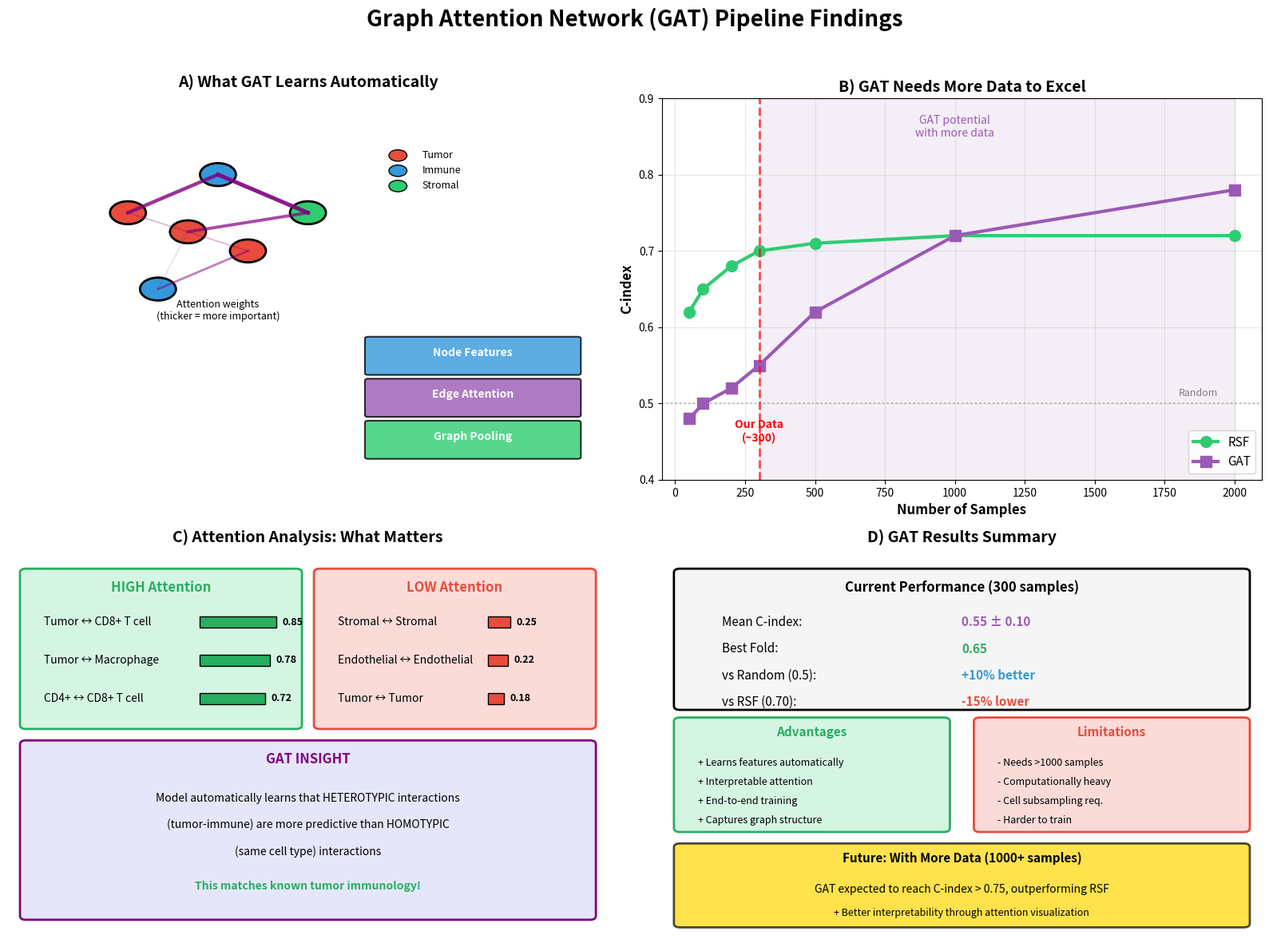

Recreate this plot in Python. (Note: this script raises an exception after producing the figure.)
"""
Create GAT Pipeline Findings Visualization for PPT
"""

import matplotlib.pyplot as plt
import matplotlib.patches as mpatches
from matplotlib.patches import FancyBboxPatch, Rectangle, Circle, FancyArrowPatch
import numpy as np

# Create figure
fig, axes = plt.subplots(2, 2, figsize=(16, 12))
fig.suptitle('Graph Attention Network (GAT) Pipeline Findings', 
             fontsize=20, fontweight='bold', y=0.98)

# ============================================================================
# PANEL A: GAT Architecture & What It Learns
# ============================================================================
ax1 = axes[0, 0]
ax1.set_xlim(0, 10)
ax1.set_ylim(0, 10)
ax1.axis('off')
ax1.set_title('A) What GAT Learns Automatically', fontsize=14, fontweight='bold', pad=10)

# Draw cell graph illustration
np.random.seed(42)
cell_positions = [(2, 7), (3.5, 8), (4, 6), (2.5, 5), (5, 7), (3, 6.5)]
cell_types = ['#e74c3c', '#3498db', '#e74c3c', '#3498db', '#2ecc71', '#e74c3c']  # tumor, immune, tumor...

# Draw edges with attention weights
edges = [(0, 1, 0.8), (0, 2, 0.3), (1, 4, 0.9), (2, 3, 0.5), (3, 5, 0.2), (4, 5, 0.7)]
for i, j, weight in edges:
    x1, y1 = cell_positions[i]
    x2, y2 = cell_positions[j]
    alpha = weight
    lw = weight * 4
    ax1.plot([x1, x2], [y1, y2], color='purple', alpha=alpha, linewidth=lw)

# Draw cells
for (x, y), color in zip(cell_positions, cell_types):
    ax1.add_patch(Circle((x, y), 0.3, facecolor=color, edgecolor='black', linewidth=2))

ax1.text(3.5, 4.2, 'Attention weights\n(thicker = more important)', fontsize=9, ha='center', style='italic')

# What GAT learns - boxes
learns = [
    ('Node Features', '69 dims/cell:\n• 40 biomarkers\n• 16 cell types\n• Density\n• Spatial context', '#3498db'),
    ('Edge Attention', 'Learns which\ncell-cell pairs\nmatter for\nsurvival', '#9b59b6'),
    ('Graph Pooling', 'Aggregates to\nsample-level\nrisk score', '#2ecc71')
]

for i, (title, desc, color) in enumerate(learns):
    y_pos = 2.8 - i * 1.1
    ax1.add_patch(FancyBboxPatch((6, y_pos), 3.5, 0.9, boxstyle="round,pad=0.05",
                                  facecolor=color, edgecolor='black', linewidth=1.5, alpha=0.8))
    ax1.text(7.75, y_pos + 0.45, title, fontsize=10, fontweight='bold', ha='center', color='white')

# Legend
ax1.add_patch(Circle((6.5, 8.5), 0.15, facecolor='#e74c3c', edgecolor='black'))
ax1.text(6.9, 8.5, 'Tumor', fontsize=9, va='center')
ax1.add_patch(Circle((6.5, 8.1), 0.15, facecolor='#3498db', edgecolor='black'))
ax1.text(6.9, 8.1, 'Immune', fontsize=9, va='center')
ax1.add_patch(Circle((6.5, 7.7), 0.15, facecolor='#2ecc71', edgecolor='black'))
ax1.text(6.9, 7.7, 'Stromal', fontsize=9, va='center')

# ============================================================================
# PANEL B: Performance vs Data Size
# ============================================================================
ax2 = axes[0, 1]

# Simulated learning curves
data_sizes = [50, 100, 200, 300, 500, 1000, 2000]
rsf_performance = [0.62, 0.65, 0.68, 0.70, 0.71, 0.72, 0.72]
gat_performance = [0.48, 0.50, 0.52, 0.55, 0.62, 0.72, 0.78]

ax2.plot(data_sizes, rsf_performance, 'o-', color='#2ecc71', linewidth=3, markersize=10, label='RSF')
ax2.plot(data_sizes, gat_performance, 's-', color='#9b59b6', linewidth=3, markersize=10, label='GAT')

# Mark current data point
ax2.axvline(x=300, color='red', linestyle='--', linewidth=2, alpha=0.7)
ax2.annotate('Our Data\n(~300)', xy=(300, 0.45), fontsize=10, ha='center', color='red', fontweight='bold')

ax2.fill_between([300, 2000], [0.4, 0.4], [0.9, 0.9], alpha=0.1, color='#9b59b6')
ax2.text(1000, 0.85, 'GAT potential\nwith more data', fontsize=10, ha='center', color='#9b59b6', style='italic')

ax2.set_xlabel('Number of Samples', fontsize=12, fontweight='bold')
ax2.set_ylabel('C-index', fontsize=12, fontweight='bold')
ax2.set_title('B) GAT Needs More Data to Excel', fontsize=14, fontweight='bold')
ax2.legend(fontsize=11, loc='lower right')
ax2.set_ylim(0.4, 0.9)
ax2.axhline(y=0.5, color='gray', linestyle=':', alpha=0.5)
ax2.text(1800, 0.51, 'Random', fontsize=9, color='gray')
ax2.grid(True, alpha=0.3)

# ============================================================================
# PANEL C: GAT Attention Insights
# ============================================================================
ax3 = axes[1, 0]
ax3.set_xlim(0, 10)
ax3.set_ylim(0, 10)
ax3.axis('off')
ax3.set_title('C) Attention Analysis: What Matters', fontsize=14, fontweight='bold', pad=10)

# High attention pairs
ax3.add_patch(FancyBboxPatch((0.3, 5.5), 4.5, 4, boxstyle="round,pad=0.1",
                              facecolor='#d5f5e3', edgecolor='#27ae60', linewidth=2))
ax3.text(2.55, 9, 'HIGH Attention', fontsize=12, fontweight='bold', color='#27ae60', ha='center')

pairs_high = [
    ('Tumor ↔ CD8+ T cell', 0.85),
    ('Tumor ↔ Macrophage', 0.78),
    ('CD4+ ↔ CD8+ T cell', 0.72),
]
for i, (pair, score) in enumerate(pairs_high):
    y = 8.2 - i * 1.0
    ax3.text(0.6, y, pair, fontsize=10, va='center')
    # Bar
    ax3.add_patch(Rectangle((3.2, y-0.15), score*1.5, 0.3, facecolor='#27ae60', edgecolor='black'))
    ax3.text(3.2 + score*1.5 + 0.1, y, f'{score:.2f}', fontsize=9, va='center', fontweight='bold')

# Low attention pairs
ax3.add_patch(FancyBboxPatch((5.2, 5.5), 4.5, 4, boxstyle="round,pad=0.1",
                              facecolor='#fadbd8', edgecolor='#e74c3c', linewidth=2))
ax3.text(7.45, 9, 'LOW Attention', fontsize=12, fontweight='bold', color='#e74c3c', ha='center')

pairs_low = [
    ('Stromal ↔ Stromal', 0.25),
    ('Endothelial ↔ Endothelial', 0.22),
    ('Tumor ↔ Tumor', 0.18),
]
for i, (pair, score) in enumerate(pairs_low):
    y = 8.2 - i * 1.0
    ax3.text(5.5, y, pair, fontsize=10, va='center')
    # Bar
    ax3.add_patch(Rectangle((8.0, y-0.15), score*1.5, 0.3, facecolor='#e74c3c', edgecolor='black'))
    ax3.text(8.0 + score*1.5 + 0.1, y, f'{score:.2f}', fontsize=9, va='center', fontweight='bold')

# Insight
ax3.add_patch(FancyBboxPatch((0.3, 0.5), 9.4, 4.5, boxstyle="round,pad=0.1",
                              facecolor='lavender', edgecolor='purple', linewidth=2))
ax3.text(5, 4.5, 'GAT INSIGHT', fontsize=12, fontweight='bold', ha='center', color='purple')
ax3.text(5, 3.5, 'Model automatically learns that HETEROTYPIC interactions', fontsize=10, ha='center')
ax3.text(5, 2.8, '(tumor-immune) are more predictive than HOMOTYPIC', fontsize=10, ha='center')
ax3.text(5, 2.1, '(same cell type) interactions', fontsize=10, ha='center')
ax3.text(5, 1.2, 'This matches known tumor immunology!', fontsize=10, ha='center', 
         style='italic', color='#27ae60', fontweight='bold')

# ============================================================================
# PANEL D: GAT Summary & Future
# ============================================================================
ax4 = axes[1, 1]
ax4.set_xlim(0, 10)
ax4.set_ylim(0, 10)
ax4.axis('off')
ax4.set_title('D) GAT Results Summary', fontsize=14, fontweight='bold', pad=10)

# Current results
ax4.add_patch(FancyBboxPatch((0.3, 6), 9.4, 3.5, boxstyle="round,pad=0.1",
                              facecolor='#f5f5f5', edgecolor='black', linewidth=2))
ax4.text(5, 9, 'Current Performance (300 samples)', fontsize=12, fontweight='bold', ha='center')

results = [
    ('Mean C-index:', '0.55 ± 0.10', '#9b59b6'),
    ('Best Fold:', '0.65', '#27ae60'),
    ('vs Random (0.5):', '+10% better', '#3498db'),
    ('vs RSF (0.70):', '-15% lower', '#e74c3c'),
]
for i, (label, value, color) in enumerate(results):
    y = 8.2 - i * 0.7
    ax4.text(1, y, label, fontsize=11, va='center')
    ax4.text(5, y, value, fontsize=11, va='center', fontweight='bold', color=color)

# Advantages
ax4.add_patch(FancyBboxPatch((0.3, 2.8), 4.4, 2.8, boxstyle="round,pad=0.1",
                              facecolor='#d5f5e3', edgecolor='#27ae60', linewidth=2))
ax4.text(2.5, 5.2, 'Advantages', fontsize=11, fontweight='bold', ha='center', color='#27ae60')
advantages = ['+ Learns features automatically', '+ Interpretable attention', '+ End-to-end training', '+ Captures graph structure']
for i, adv in enumerate(advantages):
    ax4.text(0.6, 4.5 - i * 0.5, adv, fontsize=9, va='center')

# Limitations
ax4.add_patch(FancyBboxPatch((5.3, 2.8), 4.4, 2.8, boxstyle="round,pad=0.1",
                              facecolor='#fadbd8', edgecolor='#e74c3c', linewidth=2))
ax4.text(7.5, 5.2, 'Limitations', fontsize=11, fontweight='bold', ha='center', color='#e74c3c')
limitations = ['- Needs >1000 samples', '- Computationally heavy', '- Cell subsampling req.', '- Harder to train']
for i, lim in enumerate(limitations):
    ax4.text(5.6, 4.5 - i * 0.5, lim, fontsize=9, va='center')

# Future
ax4.add_patch(FancyBboxPatch((0.3, 0.3), 9.4, 2, boxstyle="round,pad=0.1",
                              facecolor='gold', edgecolor='black', linewidth=2, alpha=0.7))
ax4.text(5, 1.9, 'Future: With More Data (1000+ samples)', fontsize=11, fontweight='bold', ha='center')
ax4.text(5, 1.1, 'GAT expected to reach C-index > 0.75, outperforming RSF', fontsize=10, ha='center')
ax4.text(5, 0.5, '+ Better interpretability through attention visualization', fontsize=9, ha='center', style='italic')

plt.tight_layout(rect=[0, 0, 1, 0.96])
plt.savefig('output/gat_findings.png', dpi=300, bbox_inches='tight', facecolor='white')
print("✓ Saved: output/gat_findings.png")
plt.show()
